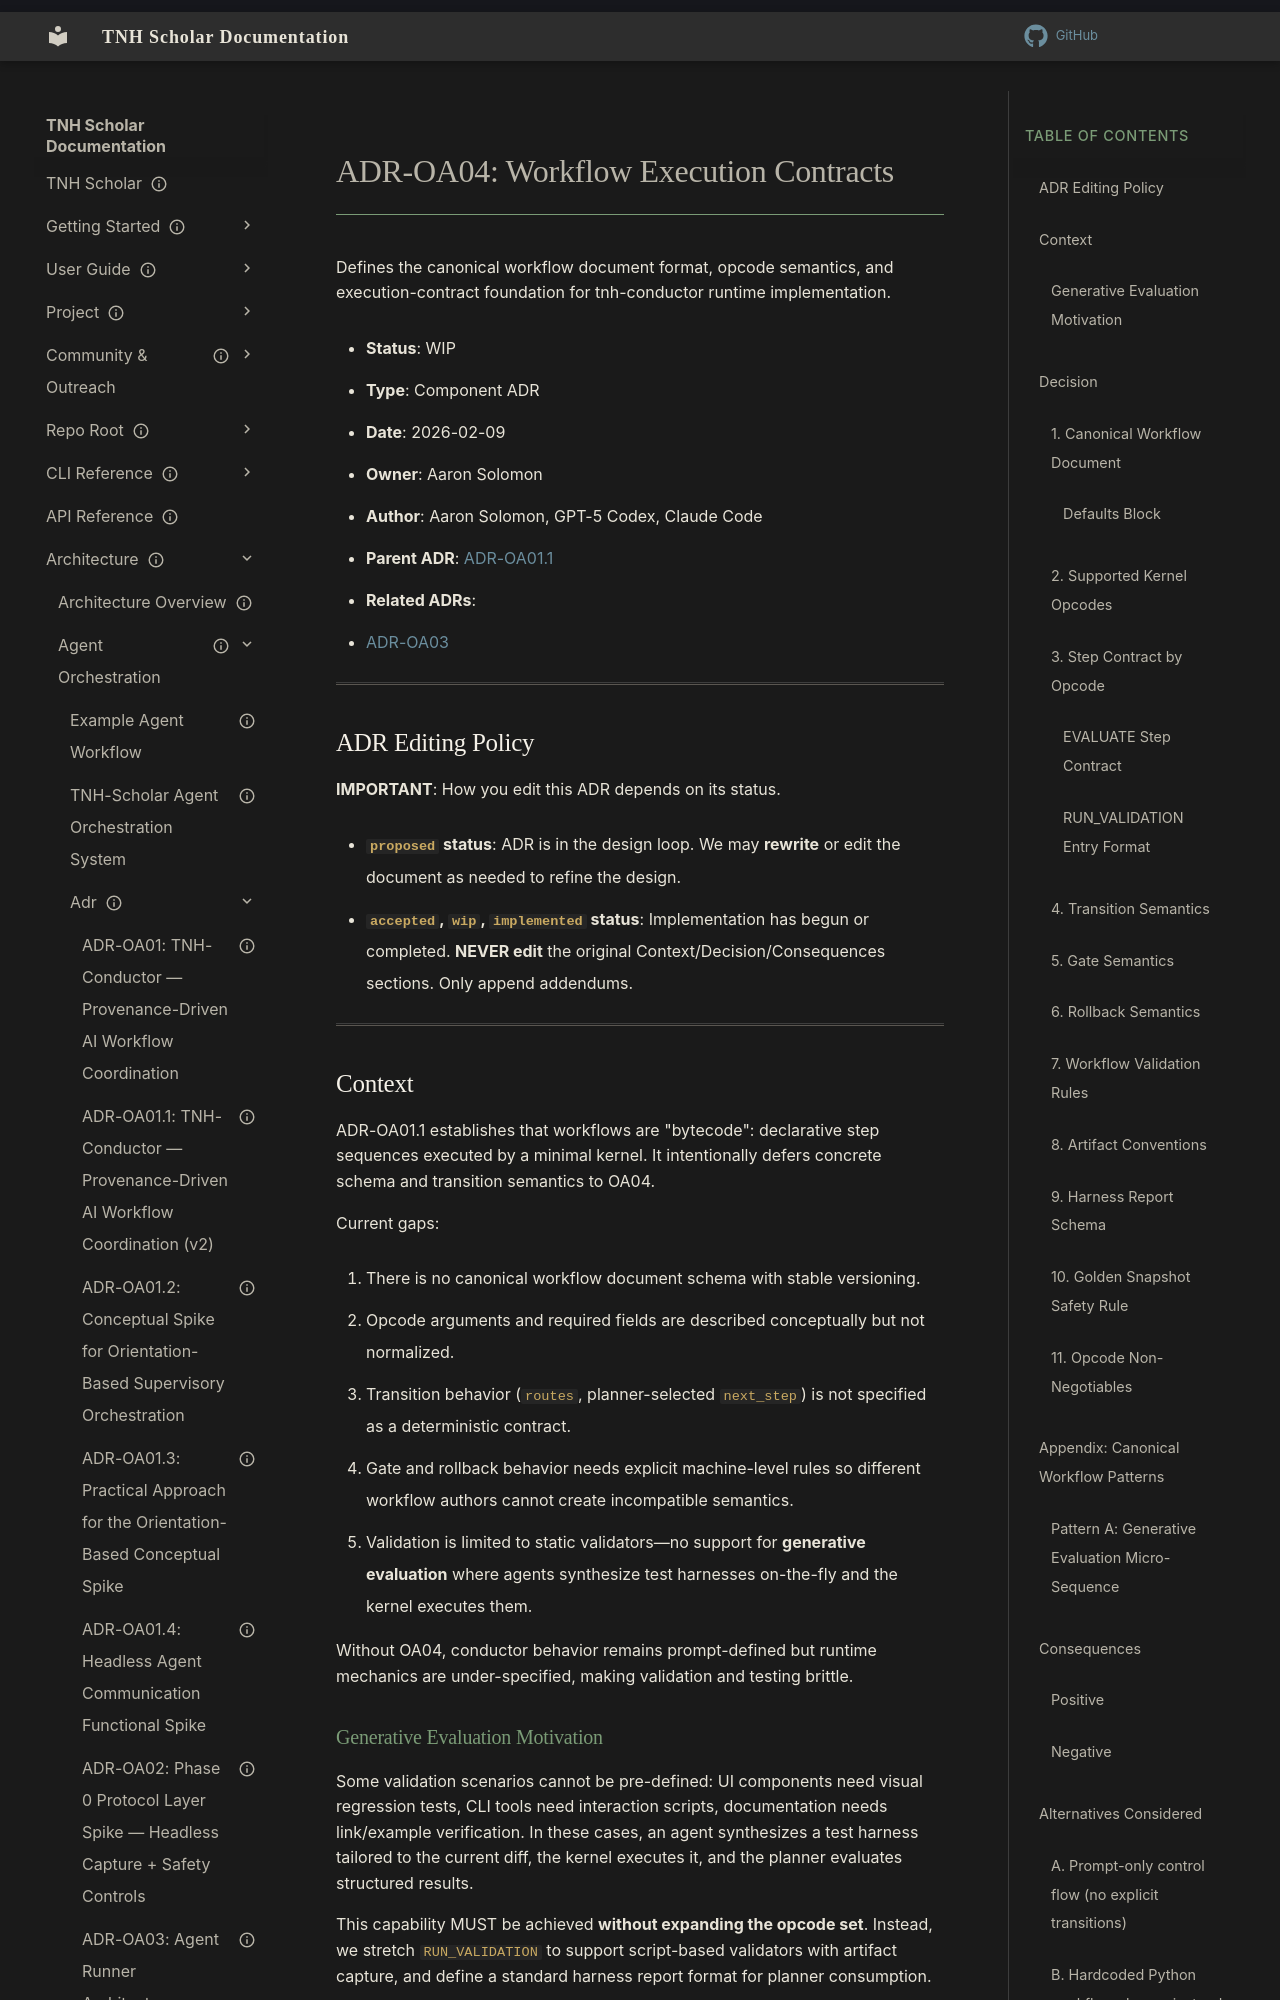

repository: aaronksolomon/tnh-scholar · page: architecture/agent-orchestration/adr/adr-oa04-workflow-schema-opcode-semantics/index.html · generator: mkdocs

---
title: "ADR-OA04: Workflow Execution Contracts"
description: "Defines the canonical workflow document format, opcode semantics, and execution-contract foundation for tnh-conductor runtime implementation."
owner: "aaronksolomon"
author: "Aaron Solomon, GPT-5 Codex"
status: wip
created: "2026-02-09"
parent_adr: "adr-oa01.1-conductor-strategy-v2.md"
related_adrs:
  - "adr-oa03-agent-runner-architecture.md"
  - "adr-oa04.1-implementation-notes-mvp-buildout.md"
  - "adr-oa05-prompt-library-specification.md"
  - "adr-oa06-planner-evaluator-contract.md"
---

# ADR-OA04: Workflow Execution Contracts

Defines the canonical workflow document format, opcode semantics, and execution-contract foundation for tnh-conductor runtime implementation.

- **Status**: WIP
- **Type**: Component ADR
- **Date**: 2026-02-09
- **Owner**: Aaron Solomon
- **Author**: Aaron Solomon, GPT-5 Codex, Claude Code
- **Parent ADR**: [ADR-OA01.1](/architecture/agent-orchestration/adr/adr-oa01.1-conductor-strategy-v2.md)
- **Related ADRs**:
  - [ADR-OA03](/architecture/agent-orchestration/adr/adr-oa03-agent-runner-architecture.md)

---

## ADR Editing Policy

**IMPORTANT**: How you edit this ADR depends on its status.

- **`proposed` status**: ADR is in the design loop. We may **rewrite** or edit the document as needed to refine the design.
- **`accepted`, `wip`, `implemented` status**: Implementation has begun or completed. **NEVER edit** the original Context/Decision/Consequences sections. Only append addendums.

---
